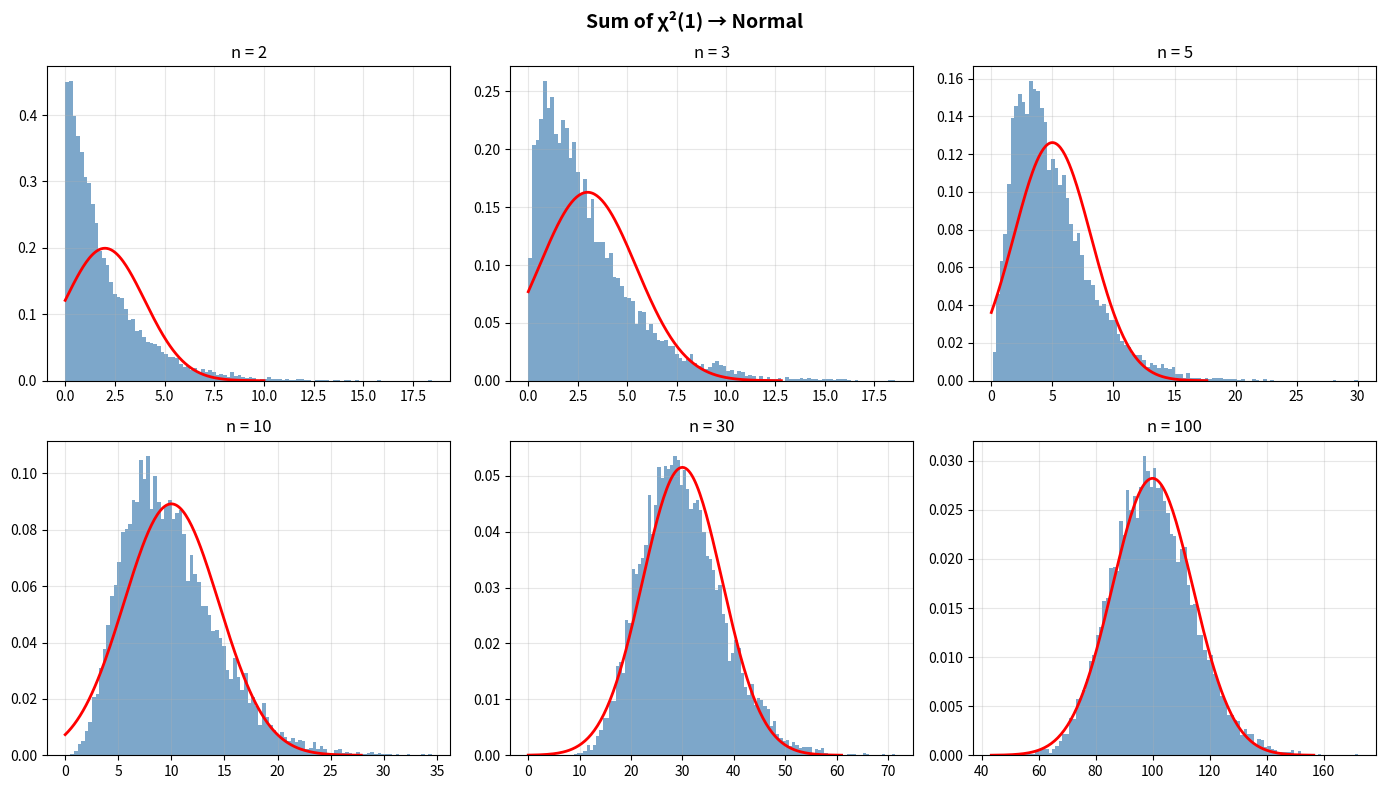

This chart was generated by the following Python code:
"""Sum of iid Chi-squared(1) random variables approaching Normal."""
import numpy as np
import matplotlib.pyplot as plt
from scipy import stats

np.random.seed(42)
n_sim = 10000

fig, axes = plt.subplots(2, 3, figsize=(14, 8))
for idx, n in enumerate([2, 3, 5, 10, 30, 100]):
    ax = axes.flatten()[idx]
    S = np.sum(np.random.chisquare(1, (n, n_sim)), axis=0)
    ax.hist(S, bins=100, density=True, alpha=0.7, color='steelblue')
    mu, sigma = n, np.sqrt(2*n)
    x = np.linspace(max(0, mu - 4*sigma), mu + 4*sigma, 200)
    ax.plot(x, stats.norm.pdf(x, mu, sigma), 'r-', lw=2)
    ax.set_title(f'n = {n}')
    ax.grid(True, alpha=0.3)

plt.suptitle('Sum of χ²(1) → Normal', fontsize=14, fontweight='bold')
plt.tight_layout()
plt.savefig('chi_squared_clt.png', dpi=150, bbox_inches='tight')
plt.show()
